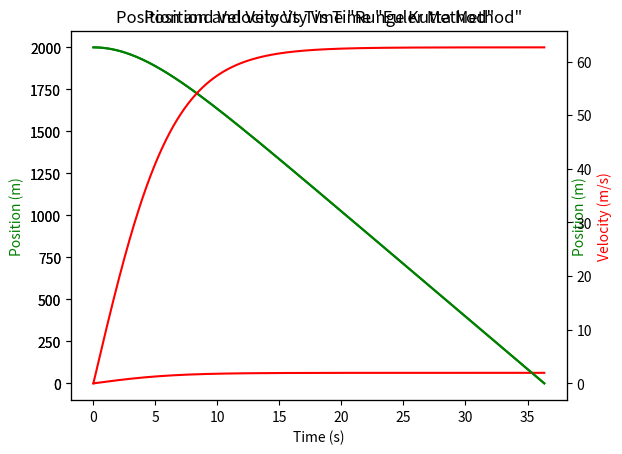

Generate this figure with matplotlib:
import math
import numpy as np
import matplotlib.pyplot as plt

# # http://code.activestate.com/recipes/577647-ode-solver-using-euler-method/
# # (xa, ya) are a know solution point
# # from xa to xb
# # n is the number of steps
# def euler(f, xa, xb, ya, n):
#     # step size
#     step = (xb - xa) / float(n)
#     # x inital
#     x = xa
#     # y intal
#     yb = ya
#     for i in range(n):
#         yb += step * f(x)#f(x, yb)
#         x += step
#     return yb # this is the value at xb    



def fallAccel(v):
    return 9.81 - 0.0025 * v**2

def fallVel(v):
    return -v

# help from:
#  https://github.com/twright/Python-Examples/blob/master/runge-kutta-method.py

def rungeKuttaMethod(xi,yi,step):

    time = [0]
    
    velosList = [xi]
    positionList = [yi]
    y_current = yi

    i = 0
    while y_current > 0:
        #F1
        vF1 = fallAccel(velosList[i])
        pF1 = fallVel(velosList[i])

        #F2
        vF2 = fallAccel(velosList[i]+(1/2)*step * vF1)
        pF2 = fallVel(velosList[i]+(1/2)*step * vF1)
        

        #F3
        vF3 = fallAccel(velosList[i]+(1/2)*step * vF2)
        pF3 = fallVel(velosList[i]+(1/2)*step * vF2)


        #F4
        vF4 = fallAccel(velosList[i]+step * vF3)
        pF4 = fallVel(velosList[i]+step * vF3)

        velosList.append( velosList[i] + (vF1+2*(vF2+vF3)+vF4)*step/6)
        positionList.append(  positionList[i] + ( pF1+2*(pF2+pF3)+pF4)*step/6)
        y_current = positionList[i+1]
        time.append(i*step)
        i += 1

    plt.plot(time,positionList,color='green', label="Position")
    plt.ylabel("Position (m)",color='green')
    # plt.legend()
    plt.xlabel("Time (s)")
    plt.twinx()
    plt.plot(time,velosList,color='red', label="Velocity")
    plt.ylabel("Velocity (m/s)",color ="red")
    plt.title("Position and Velocity Vs Time \"Runge Kutta Method\"")
    # plt.legend()
    print(velosList[-1])
    print("the object reaches Position: ",positionList[-2],"m  at the time: ",time[-2],"s")
    plt.show()
    return 




def eulerMethod (xi,yi,step):

    time = [0]
    
    velosList = [xi]
    positionList = [yi]
    y_current = yi

    i = 0
    while y_current > 0:
        
        velosList.append( velosList[i] + fallAccel(velosList[i])*step)
        positionList.append(  positionList[i] -(velosList[i])*step)
        y_current = positionList[i+1]
        time.append(i*step)
        i += 1
    print(i)
    plt.plot(time,positionList,color='green', label="Position")
    plt.ylabel("Position (m)",color='green')
    # plt.legend()
    plt.xlabel("Time (s)")
    plt.twinx()
    plt.plot(time,velosList,color='red', label="Velocity")
    plt.ylabel("Velocity (m/s)",color ="red")
    plt.title("Position and Velocity Vs Time \"Euler Method\"")
    # plt.legend()
    print("Final Velocity: ",velosList[-1])
    print("the object reaches Position: ",positionList[-2],"m  at the time: ",time[-2],"s")
    plt.show()
    return 


eulerMethod(0,2000,0.001)
# print(euler(functionFall, 0, 38, 0, 36354))
rungeKuttaMethod(0,2000,0.001)